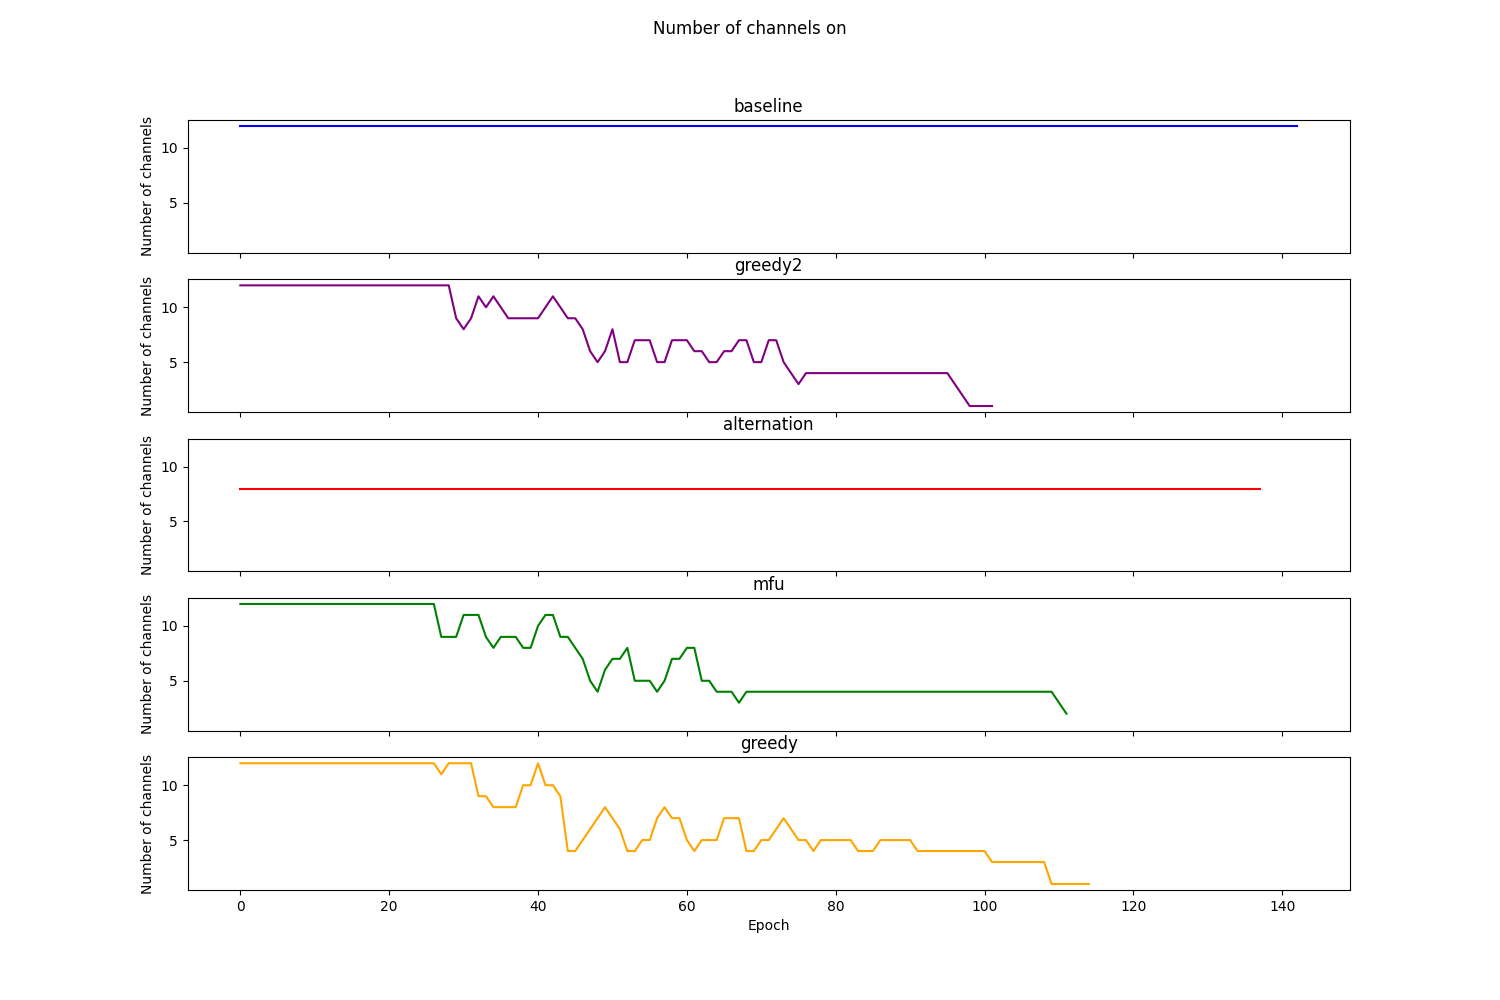

Values plotted in this chart, from the file beside it:
Epoch, RoundRobin, TemPo, Alternation, MFU, Greedy
0, 12, 12, 8, 12, 12
1, 12, 12, 8, 12, 12
2, 12, 12, 8, 12, 12
3, 12, 12, 8, 12, 12
4, 12, 12, 8, 12, 12
5, 12, 12, 8, 12, 12
6, 12, 12, 8, 12, 12
7, 12, 12, 8, 12, 12
8, 12, 12, 8, 12, 12
9, 12, 12, 8, 12, 12
10, 12, 12, 8, 12, 12
11, 12, 12, 8, 12, 12
12, 12, 12, 8, 12, 12
13, 12, 12, 8, 12, 12
14, 12, 12, 8, 12, 12
15, 12, 12, 8, 12, 12
16, 12, 12, 8, 12, 12
17, 12, 12, 8, 12, 12
18, 12, 12, 8, 12, 12
19, 12, 12, 8, 12, 12
20, 12, 12, 8, 12, 12
21, 12, 12, 8, 12, 12
22, 12, 12, 8, 12, 12
23, 12, 12, 8, 12, 12
24, 12, 12, 8, 12, 12
25, 12, 12, 8, 12, 12
26, 12, 12, 8, 12, 12
27, 12, 12, 8, 9, 11
28, 12, 12, 8, 9, 12
29, 12, 9, 8, 9, 12
30, 12, 8, 8, 11, 12
31, 12, 9, 8, 11, 12
32, 12, 11, 8, 11, 9
33, 12, 10, 8, 9, 9
34, 12, 11, 8, 8, 8
35, 12, 10, 8, 9, 8
36, 12, 9, 8, 9, 8
37, 12, 9, 8, 9, 8
38, 12, 9, 8, 8, 10
39, 12, 9, 8, 8, 10
40, 12, 9, 8, 10, 12
41, 12, 10, 8, 11, 10
42, 12, 11, 8, 11, 10
43, 12, 10, 8, 9, 9
44, 12, 9, 8, 9, 4
45, 12, 9, 8, 8, 4
46, 12, 8, 8, 7, 5
47, 12, 6, 8, 5, 6
48, 12, 5, 8, 4, 7
49, 12, 6, 8, 6, 8
50, 12, 8, 8, 7, 7
51, 12, 5, 8, 7, 6
52, 12, 5, 8, 8, 4
53, 12, 7, 8, 5, 4
54, 12, 7, 8, 5, 5
55, 12, 7, 8, 5, 5
56, 12, 5, 8, 4, 7
57, 12, 5, 8, 5, 8
58, 12, 7, 8, 7, 7
59, 12, 7, 8, 7, 7
... 83 more rows
